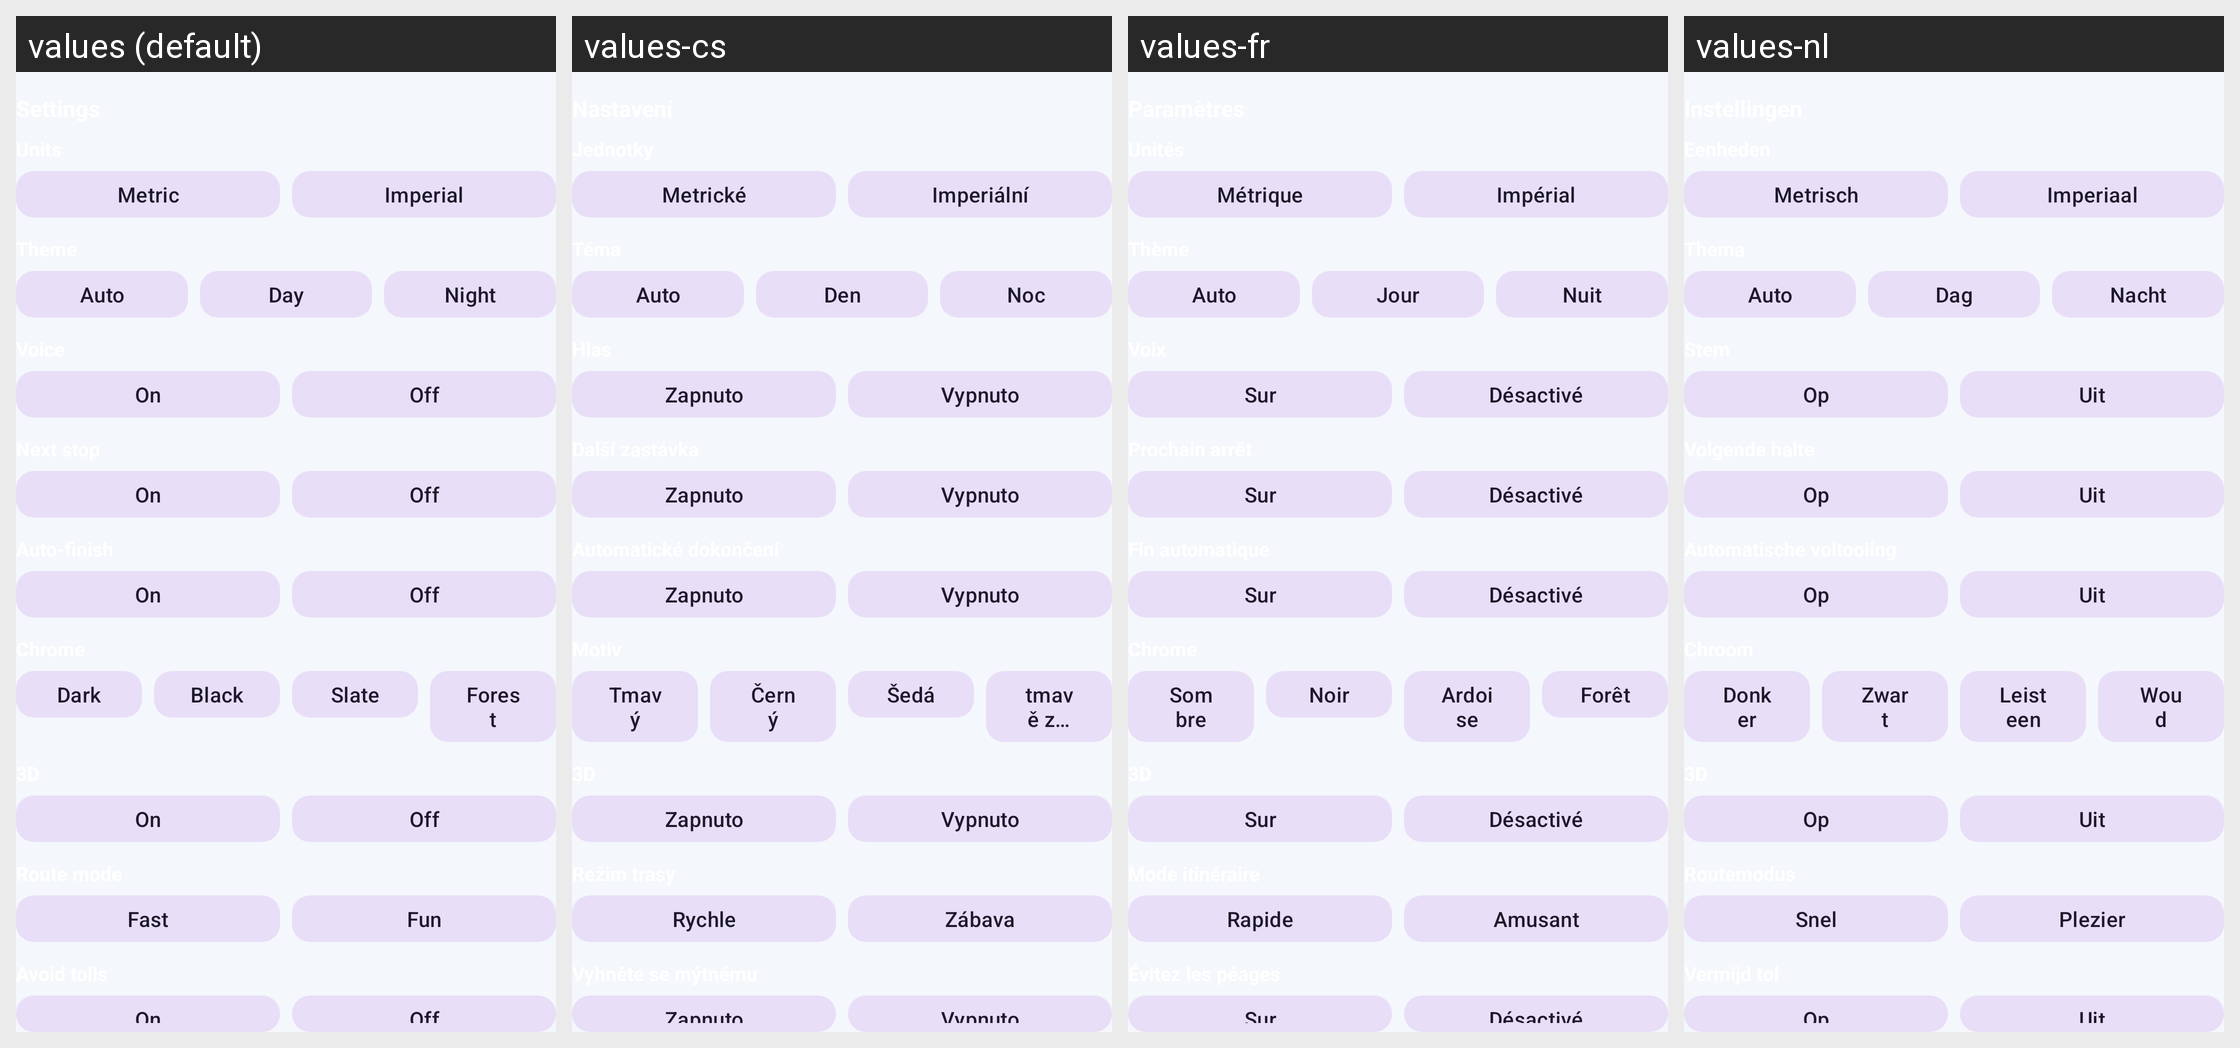

Translations of the strings shown on this Android screen, per locale in the grid:
Android screen res/layout/include_gpx_dash_settings.xml rendered under 4 locales, left to right: values (default), values-cs, values-fr, values-nl. Device: Nexus 5 (rendered at 1080×1920; each locale shown at half size, 540×960, under a caption strip naming it); theme Theme.IVMoto.
Other locales in the repository, not shown: values-bg, values-ca, values-de, values-es, values-hu, values-it, values-ko, values-pl, values-pt, values-ro, values-tr.
Strings drawn on this screen, with the default value and each locale's value (text and hints the layout hard-codes, and strings that could not be matched under every locale, appear in the picture but are not listed):

gpx_metric
  values: Metric
  values-cs: Metrické
  values-fr: Métrique
  values-nl: Metrisch

gpx_imperial
  values: Imperial
  values-cs: Imperiální
  values-fr: Impérial
  values-nl: Imperiaal

controls_auto
  values: Auto
  values-cs: Auto
  values-fr: Auto
  values-nl: Auto

controls_day
  values: Day
  values-cs: Den
  values-fr: Jour
  values-nl: Dag

controls_night
  values: Night
  values-cs: Noc
  values-fr: Nuit
  values-nl: Nacht

gpx_on
  values: On
  values-cs: Zapnuto
  values-fr: Sur
  values-nl: Op

res_off
  values: Off
  values-cs: Vypnuto
  values-fr: Désactivé
  values-nl: Uit

gpx_dark
  values: Dark
  values-cs: Tmavý
  values-fr: Sombre
  values-nl: Donker

gpx_black
  values: Black
  values-cs: Černý
  values-fr: Noir
  values-nl: Zwart

gpx_slate
  values: Slate
  values-cs: Šedá
  values-fr: Ardoise
  values-nl: Leisteen

gpx_forest
  values: Forest
  values-cs: tmavě zelená
  values-fr: Forêt
  values-nl: Woud

gpx_fast
  values: Fast
  values-cs: Rychle
  values-fr: Rapide
  values-nl: Snel

gpx_fun
  values: Fun
  values-cs: Zábava
  values-fr: Amusant
  values-nl: Plezier
